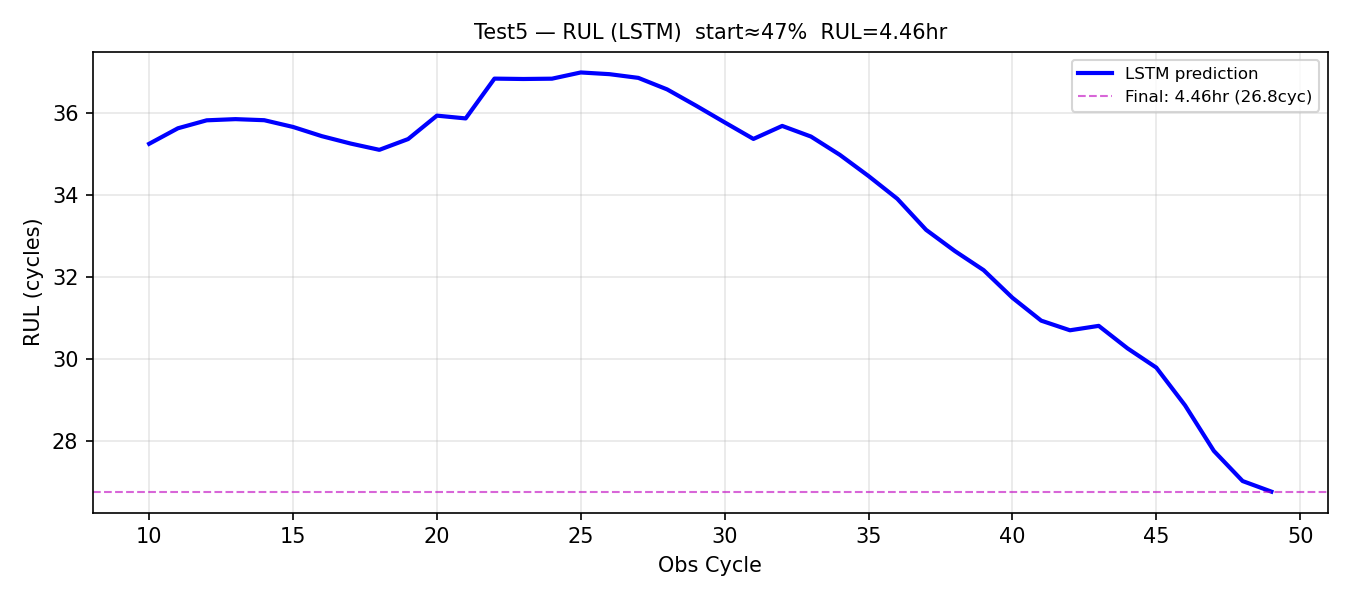

Values plotted in this chart, from the file beside it:
obs_cycle, rul_pred_cycles, rul_pred_hours
10, 35.24, 5.873
11, 35.62, 5.936
12, 35.81, 5.969
13, 35.84, 5.973
14, 35.81, 5.969
15, 35.65, 5.942
16, 35.43, 5.904
17, 35.25, 5.874
18, 35.09, 5.849
19, 35.36, 5.893
20, 35.93, 5.988
21, 35.86, 5.976
22, 36.83, 6.138
23, 36.82, 6.136
24, 36.82, 6.137
25, 36.98, 6.163
26, 36.93, 6.156
27, 36.84, 6.141
28, 36.56, 6.094
29, 36.17, 6.028
30, 35.76, 5.96
31, 35.36, 5.893
32, 35.68, 5.946
33, 35.42, 5.903
34, 34.97, 5.829
35, 34.46, 5.743
36, 33.9, 5.65
37, 33.15, 5.525
38, 32.63, 5.439
39, 32.17, 5.361
40, 31.5, 5.249
41, 30.94, 5.156
42, 30.7, 5.117
43, 30.81, 5.135
44, 30.26, 5.044
45, 29.8, 4.966
46, 28.88, 4.813
47, 27.77, 4.628
48, 27.04, 4.506
49, 26.78, 4.463
